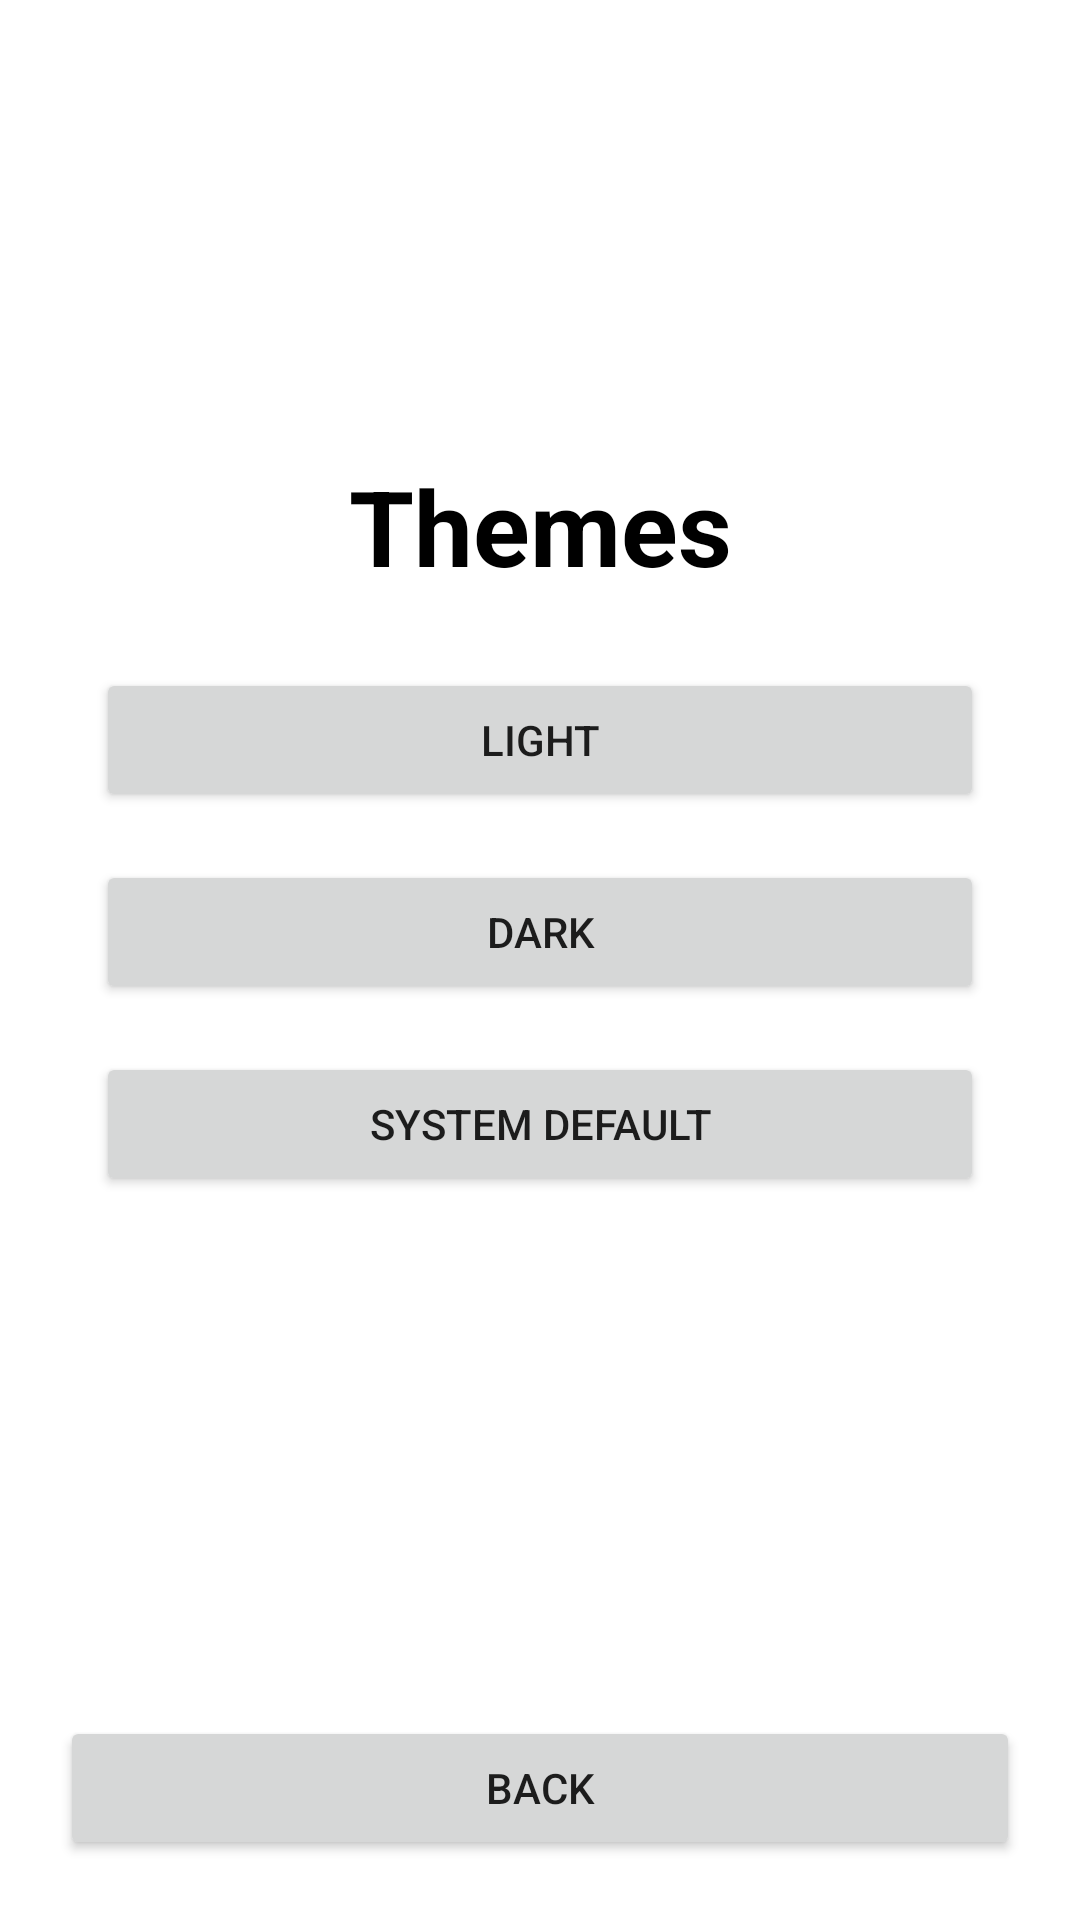

Layout XML and referenced resources for this Android screen:
<!-- AndroidManifest.xml: application theme Theme.AppCompat.DayNight.DarkActionBar -->
<!-- res/layout/admin_themes.xml -->
<?xml version="1.0" encoding="utf-8"?>
<androidx.constraintlayout.widget.ConstraintLayout xmlns:android="http://schemas.android.com/apk/res/android"
    xmlns:app="http://schemas.android.com/apk/res-auto"
    android:layout_width="match_parent"
    android:layout_height="match_parent"
    android:background="@color/white">

    <TextView
        android:id="@+id/adminThemesTitleTextView"
        android:layout_width="0dp"
        android:layout_height="wrap_content"
        android:layout_marginTop="152dp"
        android:gravity="center"
        android:text="@string/Themes"
        android:textColor="@color/black"
        android:textSize="35sp"
        android:textStyle="bold"
        app:layout_constraintEnd_toEndOf="parent"
        app:layout_constraintHorizontal_bias="1.0"
        app:layout_constraintStart_toStartOf="parent"
        app:layout_constraintTop_toTopOf="parent" />

    <Button
        android:id="@+id/themeLightButton"
        android:layout_width="0dp"
        android:layout_height="wrap_content"
        android:text="@string/light"
        android:layout_marginStart="32dp"
        android:layout_marginEnd="32dp"
        android:layout_marginTop="24dp"
        app:layout_constraintTop_toBottomOf="@id/adminThemesTitleTextView"
        app:layout_constraintStart_toStartOf="parent"
        app:layout_constraintEnd_toEndOf="parent" />

    <Button
        android:id="@+id/themeDarkButton"
        android:layout_width="0dp"
        android:layout_height="wrap_content"
        android:text="@string/dark"
        android:layout_marginStart="32dp"
        android:layout_marginEnd="32dp"
        android:layout_marginTop="16dp"
        app:layout_constraintTop_toBottomOf="@id/themeLightButton"
        app:layout_constraintStart_toStartOf="parent"
        app:layout_constraintEnd_toEndOf="parent" />

    <Button
        android:id="@+id/themeSystemButton"
        android:layout_width="0dp"
        android:layout_height="wrap_content"
        android:text="@string/system_default"
        android:layout_marginStart="32dp"
        android:layout_marginEnd="32dp"
        android:layout_marginTop="16dp"
        app:layout_constraintTop_toBottomOf="@id/themeDarkButton"
        app:layout_constraintStart_toStartOf="parent"
        app:layout_constraintEnd_toEndOf="parent" />

    <Button
        android:id="@+id/adminBackButton"
        android:layout_width="0dp"
        android:layout_height="wrap_content"
        android:text="@string/back"
        android:layout_margin="20dp"
        app:layout_constraintBottom_toBottomOf="parent"
        app:layout_constraintStart_toStartOf="parent"
        app:layout_constraintEnd_toEndOf="parent" />
</androidx.constraintlayout.widget.ConstraintLayout>
<!-- resources referenced by this layout -->
<resources>
  <color name="black">#FF000000</color>
  <color name="white">#FFFFFFFF</color>
  <string name="Themes">Themes</string>
  <string name="back">back</string>
  <string name="dark">Dark</string>
  <string name="light">Light</string>
  <string name="system_default">System Default</string>
</resources>
